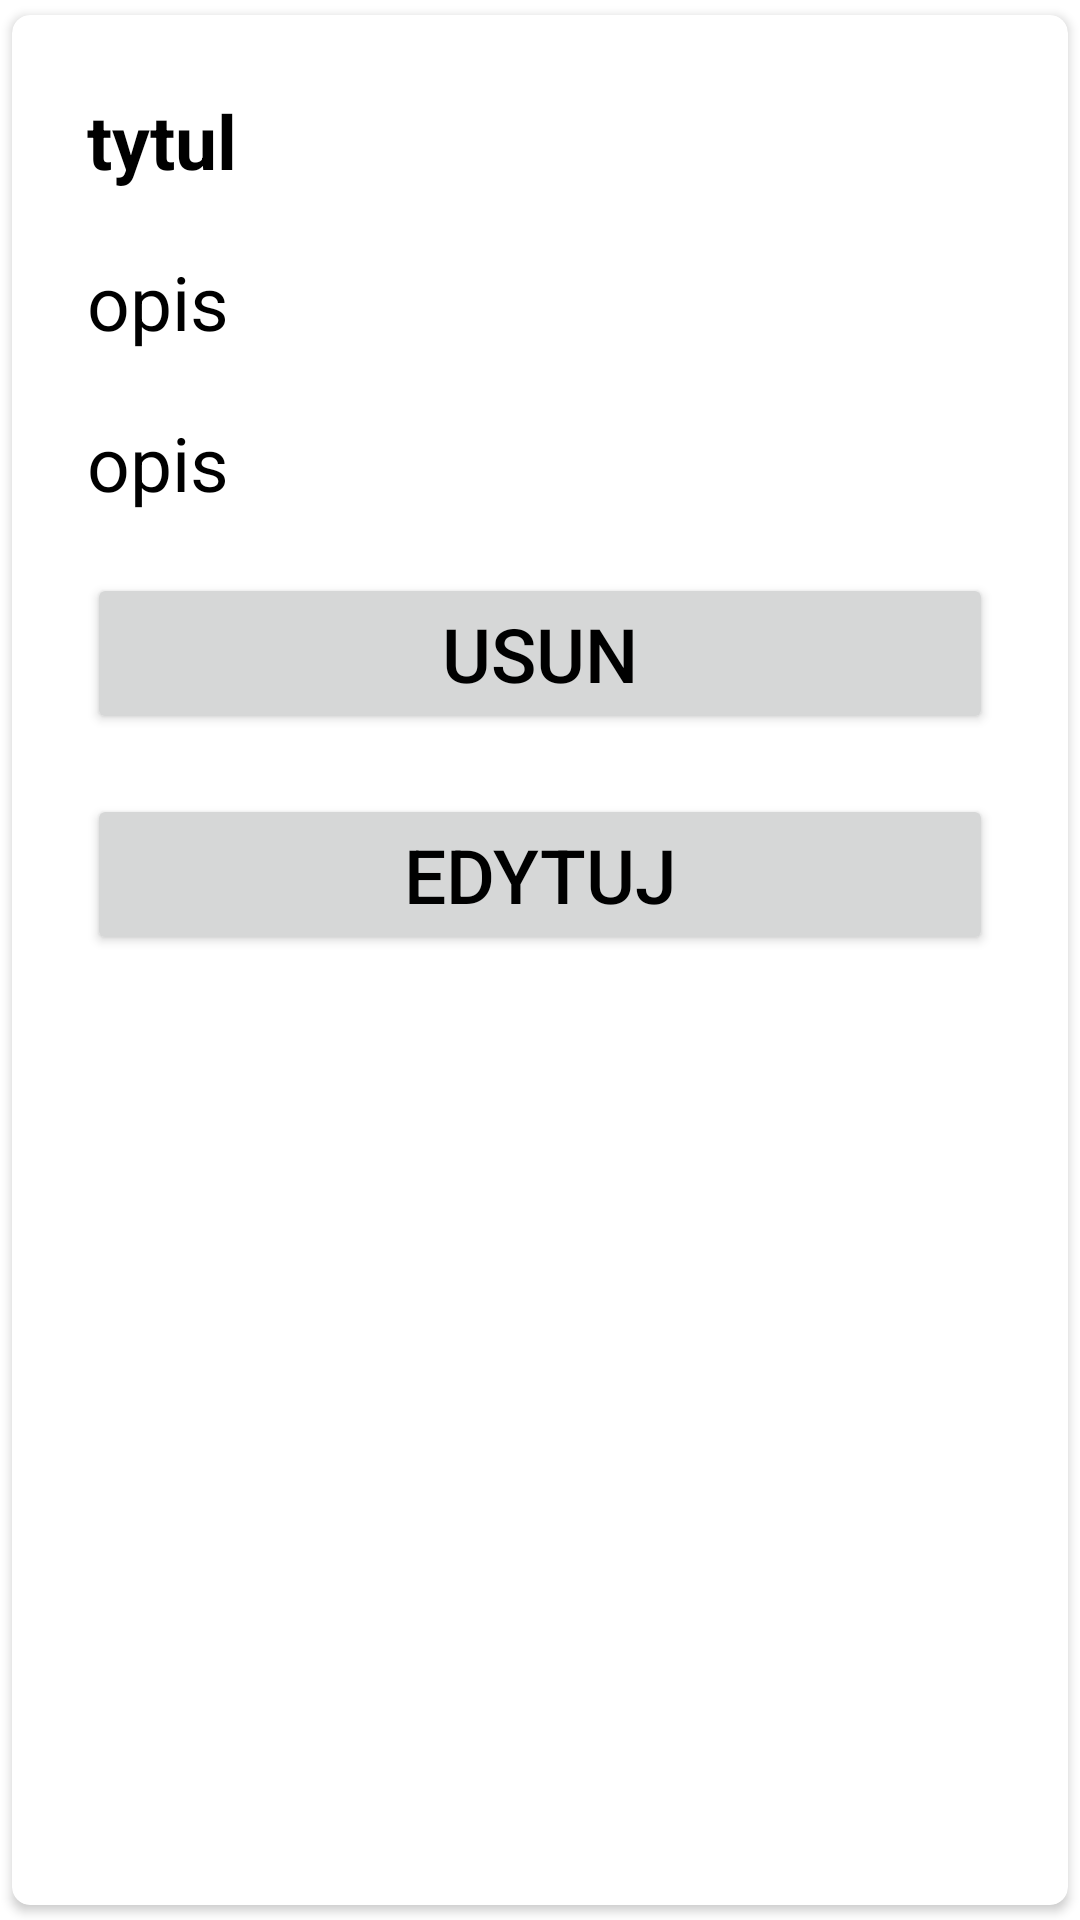

Write the Android layout XML for this screen, with the resource values it uses.
<!-- AndroidManifest.xml: application theme Theme.ZadaniaLista -->
<!-- res/layout/main_item.xml -->
<?xml version="1.0" encoding="utf-8"?>
<androidx.cardview.widget.CardView xmlns:android="http://schemas.android.com/apk/res/android"
    android:layout_width="match_parent"
    android:layout_height="wrap_content"
    xmlns:app="http://schemas.android.com/apk/res-auto"
    app:cardCornerRadius="6dp"
    android:elevation="6dp"
    app:cardUseCompatPadding="true">

    <RelativeLayout
        android:layout_width="match_parent"
        android:layout_height="wrap_content"
        android:padding="15dp">
        <TextView
            android:layout_width="match_parent"
            android:layout_height="wrap_content"
            android:id="@+id/nametext"
            android:text="tytul"
            android:textStyle="bold"
            android:textSize="25sp"
            android:textColor="#000"
            android:layout_margin="10dp"
            />
        <TextView
            android:layout_width="match_parent"
            android:layout_height="wrap_content"
            android:id="@+id/opis"
            android:text="opis"
            android:textSize="25sp"
            android:textColor="#000"
            android:layout_below="@+id/nametext"
            android:layout_margin="10dp"
            android:layout_marginLeft="10dp"
            />
        <TextView
            android:layout_width="match_parent"
            android:layout_height="wrap_content"
            android:id="@+id/czas"
            android:text="opis"
            android:textSize="25sp"
            android:textColor="#000"
            android:layout_below="@+id/opis"
            android:layout_margin="10dp"
            android:layout_marginLeft="10dp"
            />
        <Button
            android:layout_width="match_parent"
            android:layout_height="wrap_content"
            android:id="@+id/usun"
            android:text="Usun"
            android:textSize="25sp"
            android:textColor="#000"
            android:layout_below="@+id/czas"
            android:layout_margin="10dp"
            android:layout_marginLeft="10dp"
            />
        <Button
            android:layout_width="match_parent"
            android:layout_height="wrap_content"
            android:id="@+id/edytuj"
            android:text="Edytuj"
            android:textSize="25sp"
            android:textColor="#000"
            android:layout_below="@+id/usun"
            android:layout_margin="10dp"
            android:layout_marginLeft="10dp"
            />


    </RelativeLayout>

</androidx.cardview.widget.CardView>
<!-- resources referenced by this layout -->
<resources>
  <style name="Theme.ZadaniaLista" parent="Theme.MaterialComponents.DayNight.DarkActionBar">
          
          <item name="colorPrimary">@color/purple_500</item>
          <item name="colorPrimaryVariant">@color/purple_700</item>
          <item name="colorOnPrimary">@color/white</item>
          
          <item name="colorSecondary">@color/teal_200</item>
          <item name="colorSecondaryVariant">@color/teal_700</item>
          <item name="colorOnSecondary">@color/black</item>
          
          <item name="android:statusBarColor" tools:targetApi="l">?attr/colorPrimaryVariant</item>
          
      </style>
  <!-- not gathered from this repository: default colours our renderer supplied (Android Studio template values) -->
  <color name="purple_500">#FF6200EE</color>
  <color name="purple_700">#FF3700B3</color>
  <color name="teal_200">#FF03DAC5</color>
  <color name="teal_700">#FF018786</color>
  <color name="black">#FF000000</color>
  <color name="white">#FFFFFFFF</color>
</resources>
